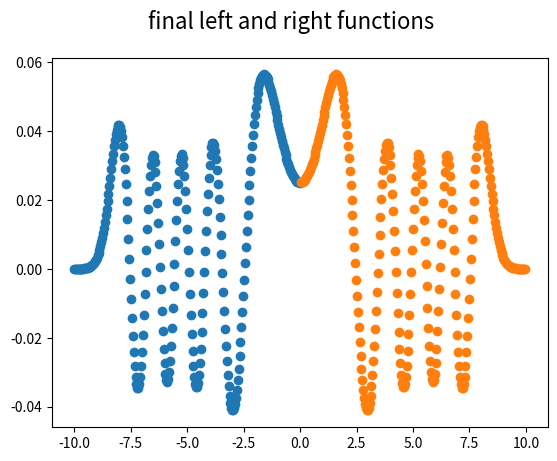
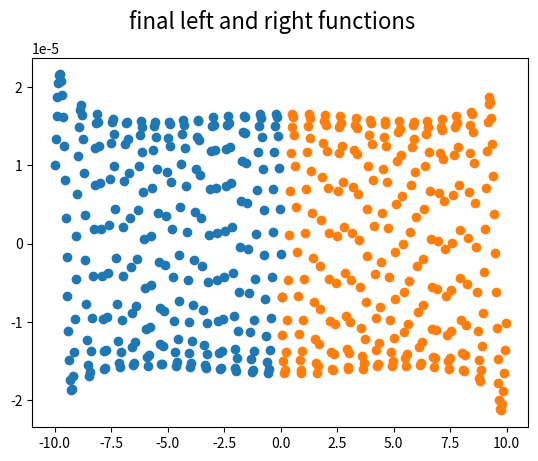

These figures' Python source, in order:
import numpy as np
import matplotlib.pyplot as plt
import scipy.integrate as integrate
import matplotlib.animation as animation
############## Schrod and V definition. Psi is vectorized as (psi,psi') ##########
def f(y, x, k2fac,E):
    return [y[1],-k2fac*(E-V(x))*y[0]]

def V(x):
    return 0.021*x**4-1.5*x**2
########## boundary condition match error ###############        
def diff(E, k2fac, xs, imatch, icount, Lwf, Rwf):
    # start on the left.
    Lwf[icount,0,0] = 1.e-5                                      
    Lwf[icount,0,1]= Lwf[icount,0,0]*np.sqrt(k2fac*abs(E))
    state = ([Lwf[icount,0,0], Lwf[icount,0,1]])
    Lwf[icount,:,:] = integrate.odeint(f, state, xs[0:len(Lwf[0,:,0])], args=(k2fac,E))
    # and now the right. odeint doesn't integrate backwards
    # apparently so flip by hand!:
    yb=np.zeros((2,len(Rwf[0,:,0])))
    yb[0,0] = 1.e-5                                      
    yb[0,1]=  yb[0,0]*np.sqrt(k2fac*abs(E)) # no minus sign for the slope,
                                            # as it's already going backward
    state = ([yb[0,0],yb[0,1]])
    xb=-xs[:(len(Lwf[0,:,0])-2):-1]
    yb = integrate.odeint(f, state,xb, args=(k2fac,E)) # step backward to imatch
    Rwf[icount,:,:]=yb[::-1]
    # get the relative normalization right. In effect, the search is
    # really just matching curvatures.
    norma=Lwf[icount,-1,0]/Rwf[icount,0,0]
    Rwf[icount,:,:]=norma*Rwf[icount,:,:]
    # calculate logarithmic derivative
    left = Lwf[icount,-1,1]/Lwf[icount,-1,0]        
    right = Rwf[icount,0,1]/Rwf[icount,0,0]                     
    ldif=(left - right)/(left + right)
    # print("left and right:",left,right)
    return ldif, Lwf[icount,:,:], Rwf[icount,:,:]

# Parameters
# --------------------------------------------------------------------------
count_max = 1000 # maximun number of search iterations
eps       = 1e-6 # Precision
n_steps   = 501  # number of (spatial) integration steps
xmax      = 10.  # set the size of the full +/- x range 
xmatch    = 0    # the x value at which the left and right sides should match
# guess search range
Eguesses = [(-100, 0), (0, 100)]
k2fac= 1
for i, minmax in enumerate(Eguesses):
    Emin = minmax[0]
    Emax = minmax[1]
    ############
    h=2.*xmax/(n_steps-1)
    xs=np.arange(-xmax,xmax,h)
    # Quick potential plot
    plt.figure()
    plt.plot(xs, V(xs))
    plt.savefig("potential.png")
    plt.show()
    plt.close()
    imatch=np.nonzero((xs>xmatch))[0][0]
    # arrays for the left and right wf(index 0) and wf'(index 1)
    Lwf = np.zeros((count_max,imatch+1,2))
    # we need these to overlap at one point, so add 1 more Lwf. 
    Rwf = np.zeros((count_max,n_steps-imatch-1,2))
    icount=0
    Diffmax, Lwf[icount,:,:], Rwf[icount,:,:] = diff(Emax, k2fac, xs, imatch,
                                                     icount, Lwf, Rwf)
    Diffmin, Lwf[icount,:,:], Rwf[icount,:,:] = diff(Emin, k2fac, xs, imatch,
                                                     icount, Lwf, Rwf)
    if ((Diffmax*Diffmin)>0) : 
        print("\n\n\n WHOOOOPS looks as if there is not one zero in this range\n\n\n",
                Diffmax, Diffmin)
        #sys.exit()
    print("There is one zero between %.2f and %.2f. Let's proceed.\n"%(Emax,Emin))
    print("Diffmax and Diffmin:",Diffmax,Diffmin)
    for icount in range(0,count_max+1):
        # Iteration loop
        E = (Emax + Emin)/2.                                 # Divide E range
        Diffmax, Lwf[icount,:,:], Rwf[icount,:,:] = diff(Emax, k2fac, xs, imatch,
                                                         icount, Lwf, Rwf)
        Diff, Lwf[icount,:,:], Rwf[icount,:,:] = diff(E, k2fac, xs, imatch, icount,
                                                      Lwf, Rwf) 
        if (Diffmax*Diff > 0):  Emax = E  # Bisection algorithm
        else:                   Emin = E     
        if E != 0:
            if (abs((Emax-Emin)/E)  <  eps ): break
        print("Count: %d   Energy: %.5f    Diff %.2f "%(icount, E, Diff))
    
    print("\n Final eigenvalue E = %.5f "%E)
    print("iterations = ",icount)
    
    # let's plot the final wave functions
    fig = plt.figure()
    fig.suptitle('final left and right functions', fontsize=16)
    plt.scatter(xs[0:imatch+1],(Lwf[icount-1,:,0]))
    plt.scatter(xs[imatch:],(Rwf[icount-1,:,0]))
    plt.savefig("plt"+str(i)+".png")
